2-way image classification set "featureExtraction" from GitHub (dew54/marble); label vocabulary: larvae, planktons.

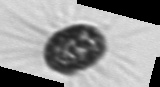
Label: planktons

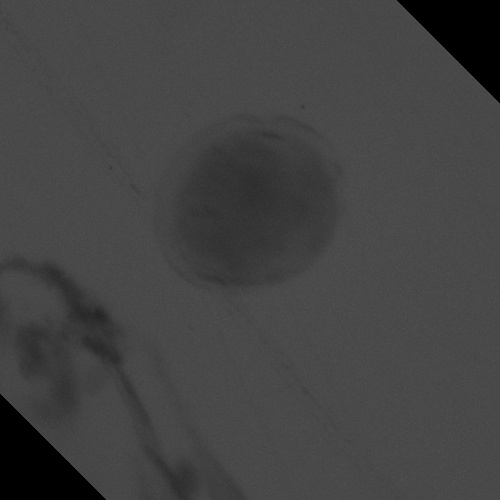
Label: larvae

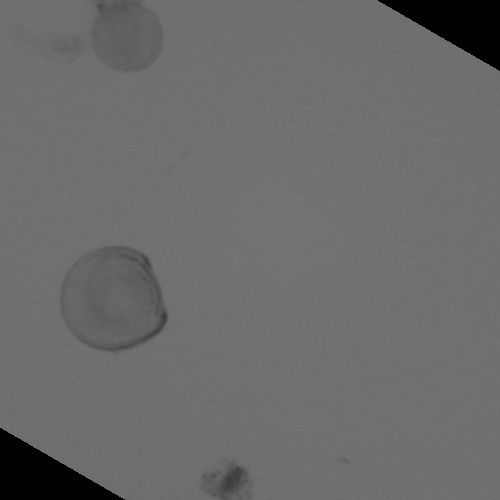
Label: larvae

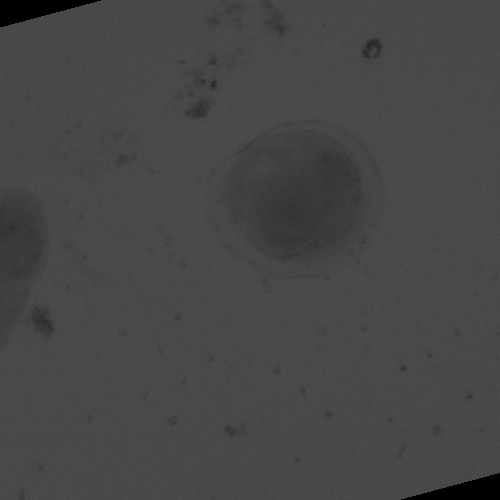
Label: larvae

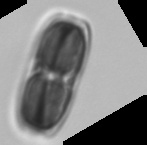
Label: planktons

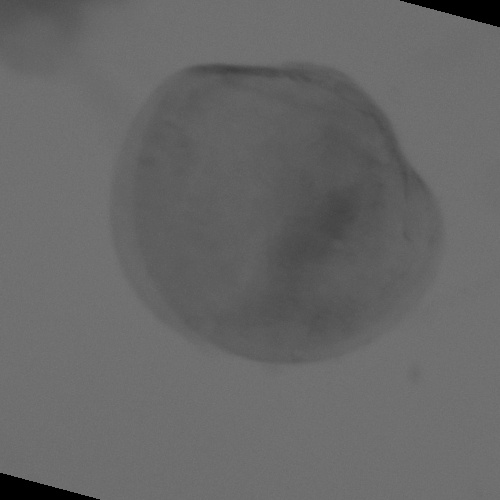
Label: larvae
